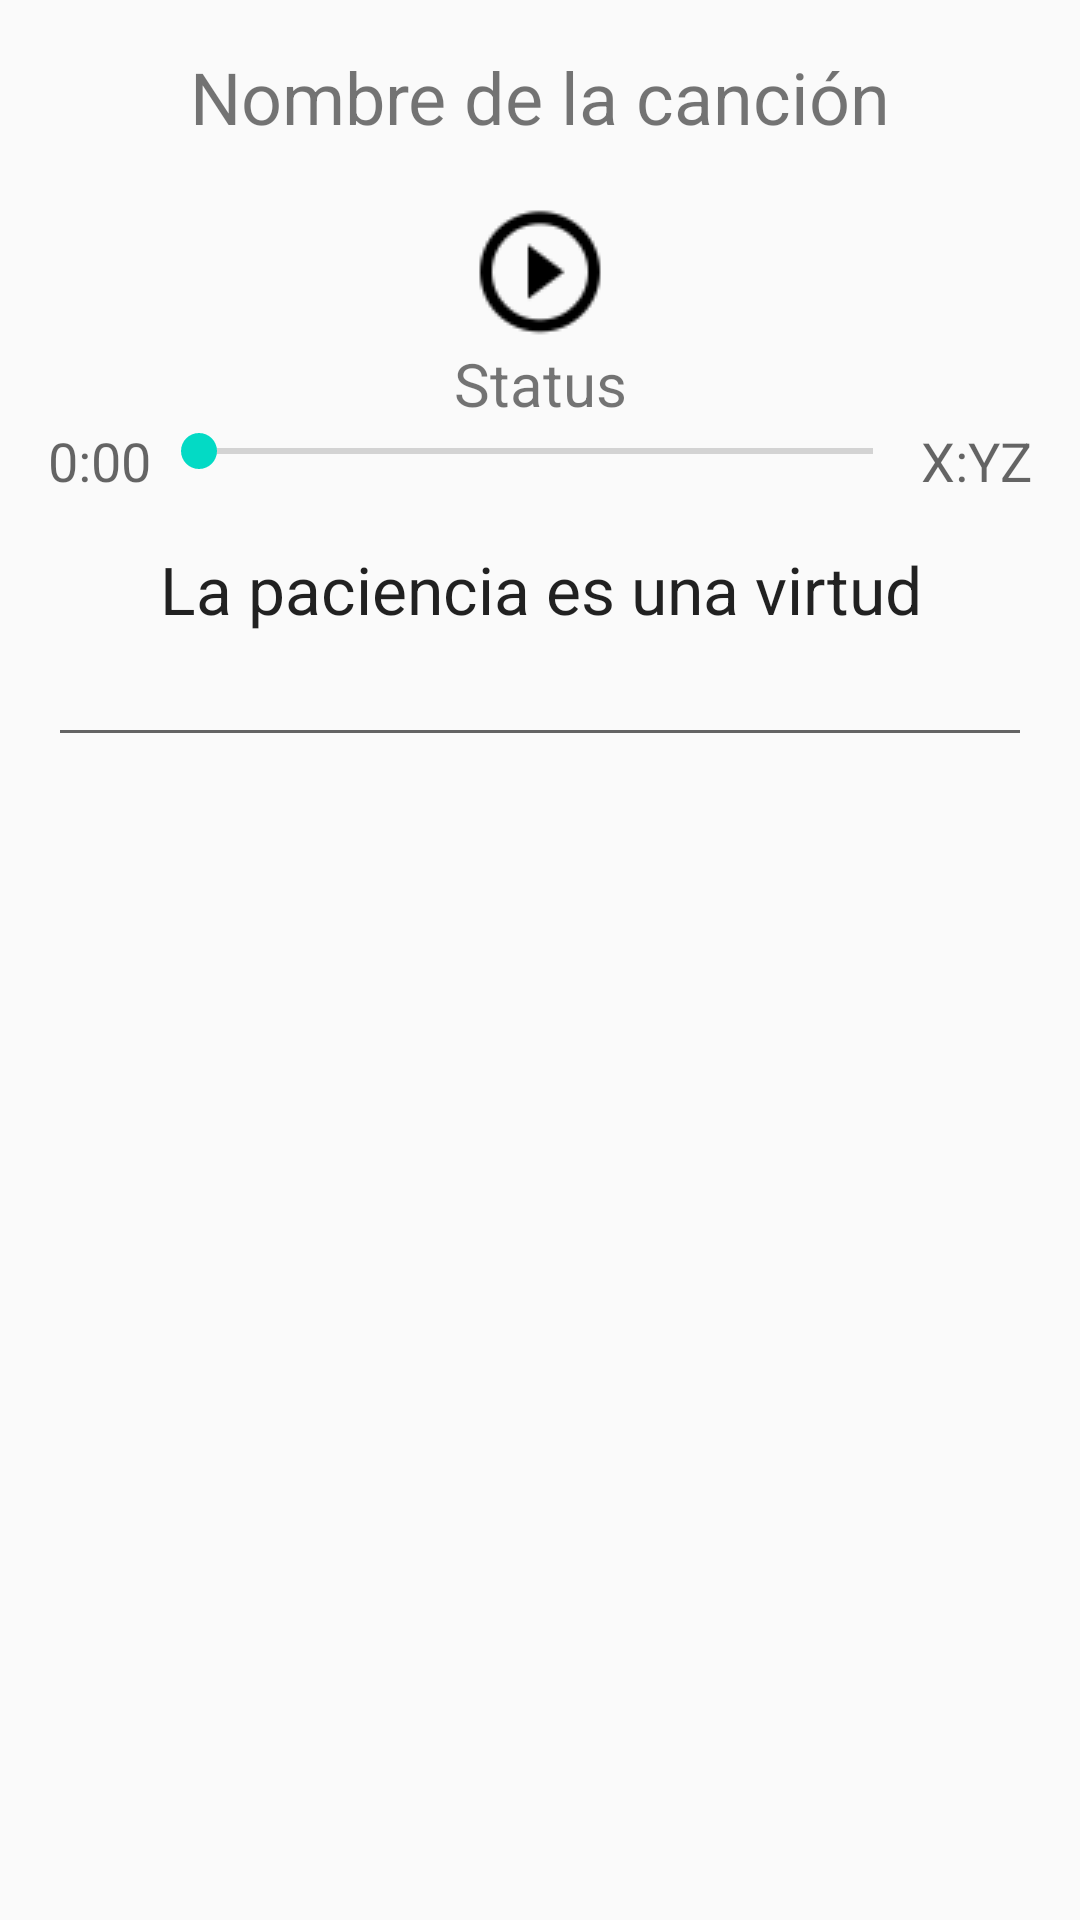

Layout XML and referenced resources for this Android screen:
<!-- AndroidManifest.xml: activity theme AppTheme -->
<!-- res/layout/activity_game.xml -->
<?xml version="1.0" encoding="utf-8"?>
<LinearLayout xmlns:android="http://schemas.android.com/apk/res/android"
    xmlns:tools="http://schemas.android.com/tools"
    android:layout_width="match_parent"
    android:layout_height="match_parent"
    android:orientation="vertical"
    android:padding="@dimen/activity_vertical_margin"
    tools:context="com.youtube.sorcjc.lyricstraining.ui.GameActivity">

    <TextView
        android:id="@+id/tvName"
        android:layout_width="match_parent"
        android:layout_height="wrap_content"
        android:layout_marginBottom="18dp"
        android:gravity="center"
        android:text="@string/song_name_placeholder"
        android:textSize="@dimen/font_size_title" />

    <ImageView
        android:id="@+id/btnPlay"
        android:layout_width="wrap_content"
        android:layout_height="wrap_content"
        android:layout_gravity="center"
        android:src="@drawable/play_sound" />

    <TextView
        android:id="@+id/tvStatus"
        android:layout_width="match_parent"
        android:layout_height="wrap_content"
        android:gravity="center"
        android:text="@string/status_placeholder"
        android:textAppearance="?android:textAppearanceSmall"
        android:textSize="@dimen/font_size_normal" />

    <LinearLayout
        android:layout_width="match_parent"
        android:layout_height="wrap_content"
        android:orientation="horizontal">

        <TextView
            android:id="@+id/tvStartTime"
            android:layout_width="wrap_content"
            android:layout_height="wrap_content"
            android:text="@string/default_start_time"
            android:textAppearance="?android:attr/textAppearanceMedium" />

        <SeekBar
            android:id="@+id/seekBar"
            android:layout_width="0dp"
            android:layout_height="wrap_content"
            android:layout_weight="1" />

        <TextView
            android:id="@+id/tvFinalTime"
            android:layout_width="wrap_content"
            android:layout_height="wrap_content"
            android:text="@string/default_final_time"
            android:textAppearance="?android:attr/textAppearanceMedium" />
    </LinearLayout>

    <TextView
        android:id="@+id/tvLyric"
        android:layout_width="match_parent"
        android:layout_height="wrap_content"
        android:layout_marginTop="@dimen/activity_vertical_margin"
        android:gravity="center"
        android:text="@string/default_lyrics"
        android:textAppearance="?android:attr/textAppearanceLarge" />

    <EditText
        android:id="@+id/etInput"
        android:layout_width="match_parent"
        android:layout_height="wrap_content"
        android:inputType="text" />
</LinearLayout>
<!-- resources referenced by this layout -->
<resources>
  <dimen name="activity_vertical_margin">16dp</dimen>
  <dimen name="font_size_normal">20sp</dimen>
  <dimen name="font_size_title">24sp</dimen>
  <!-- drawable play_sound: png bitmap (drawable, 776 bytes) -->
  <string name="default_final_time">X:YZ</string>
  <string name="default_lyrics">La paciencia es una virtud</string>
  <string name="default_start_time">0:00</string>
  <string name="song_name_placeholder">Nombre de la canción</string>
  <string name="status_placeholder">Status</string>
  <style name="AppTheme" parent="AppTheme.Base">
      </style>
  <style name="AppTheme.Base" parent="Theme.AppCompat.Light.DarkActionBar">
          <item name="colorPrimary">@color/colorPrimary</item>
          <item name="colorPrimaryDark">@color/colorPrimaryDark</item>
          <item name="colorAccent">@color/colorAccent</item>
      </style>
  <!-- not gathered from this repository: default colours our renderer supplied (Android Studio template values) -->
  <color name="colorPrimary">#FF6200EE</color>
  <color name="colorPrimaryDark">#FF3700B3</color>
  <color name="colorAccent">#FF03DAC5</color>
</resources>
